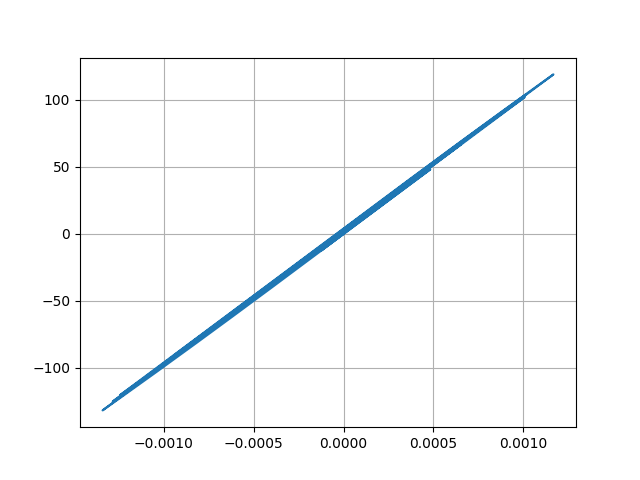

Values plotted in this chart, from the file beside it:
Desplacment, Force
0.0, 0.0
1.5642056827188478e-07, 0.01564
5.399611439332644e-07, 0.054
9.929629103171429e-07, 0.0993
1.3808072392788988e-06, 0.1381
1.602371177030294e-06, 0.1602
1.6019280438016617e-06, 0.1602
1.3809687582651577e-06, 0.1381
9.787639919430232e-07, 0.09788
4.7080993754447924e-07, 0.04708
-4.796753161196901e-08, -0.004797
-5.012735244043759e-07, -0.05013
-8.589408134012502e-07, -0.08589
-1.1293431351062315e-06, -0.1129
-1.3285453140489533e-06, -0.1329
-1.4957800485418268e-06, -0.1496
-1.6897185927753869e-06, -0.169
-1.9671510315504743e-06, -0.1967
-2.365271753257429e-06, -0.2365
-2.9098157217584115e-06, -0.291
-3.6451123427558246e-06, -0.3645
-4.585087905674598e-06, -0.4585
-5.695706121762736e-06, -0.5696
-6.888247648734435e-06, -0.6888
-8.032596993914871e-06, -0.8033
-8.931631746278362e-06, -0.8932
-9.29231588435278e-06, -0.9292
-8.811095247575698e-06, -0.8811
-7.219136708802902e-06, -0.7219
-4.364451314089914e-06, -0.4364
-2.6980822901367576e-07, -0.02698
4.8941810953418365e-06, 0.4894
1.085513444407188e-05, 1.086
1.724390703661146e-05, 1.724
2.361109128298339e-05, 2.361
2.9500673021052143e-05, 2.95
3.448438605645615e-05, 3.448
3.8272558915345885e-05, 3.827
4.0776454521075214e-05, 4.078
4.211107791188658e-05, 4.211
4.258497590148846e-05, 4.258
4.2595366076035114e-05, 4.259
4.2540161111206484e-05, 4.254
4.274811985922376e-05, 4.275
4.348500418215172e-05, 4.348
4.48003109357258e-05, 4.48
4.64778364285617e-05, 4.648
4.8045705144069246e-05, 4.804
4.876931949725864e-05, 4.877
4.794159668531358e-05, 4.794
4.5072942881566835e-05, 4.507
4.000863517833197e-05, 4.001
3.297796320245998e-05, 3.298
2.448868538113273e-05, 2.449
1.5165025983324006e-05, 1.516
5.684050705983676e-06, 0.5683
-3.298574311436576e-06, -0.33
-1.1276334353150876e-05, -1.128
-1.796228167202064e-05, -1.796
-2.329261756923423e-05, -2.329
... 2,941 more rows
